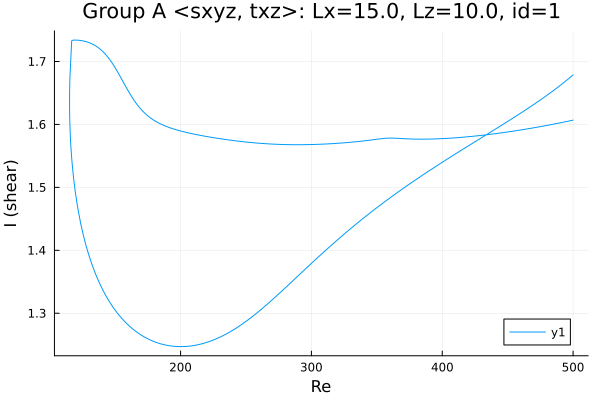

The data file committed next to this chart (first rows):
Re, shear
500.0, 1.679
499.9, 1.679
498.5, 1.676
497.1, 1.674
495.6, 1.671
494.2, 1.669
492.8, 1.666
491.4, 1.664
490, 1.662
488.6, 1.659
487.2, 1.657
485.7, 1.655
484.3, 1.653
482.9, 1.651
481.5, 1.648
480.1, 1.646
478.7, 1.644
477.3, 1.642
475.8, 1.64
474.4, 1.638
473, 1.636
471.6, 1.634
470.2, 1.632
468.8, 1.63
467.4, 1.628
465.9, 1.626
464.5, 1.624
463.1, 1.622
461.7, 1.62
460.3, 1.618
458.9, 1.617
457.5, 1.615
456, 1.613
454.6, 1.611
453.2, 1.609
451.8, 1.607
450.4, 1.605
449, 1.603
447.6, 1.602
446.1, 1.6
444.7, 1.598
443.3, 1.596
441.9, 1.594
440.5, 1.592
439.1, 1.591
437.7, 1.589
436.2, 1.587
434.8, 1.585
433.4, 1.583
432, 1.581
430.6, 1.58
429.2, 1.578
427.8, 1.576
426.3, 1.574
424.9, 1.572
423.5, 1.571
422.1, 1.569
420.7, 1.567
419.3, 1.565
417.9, 1.563
... 545 more rows
